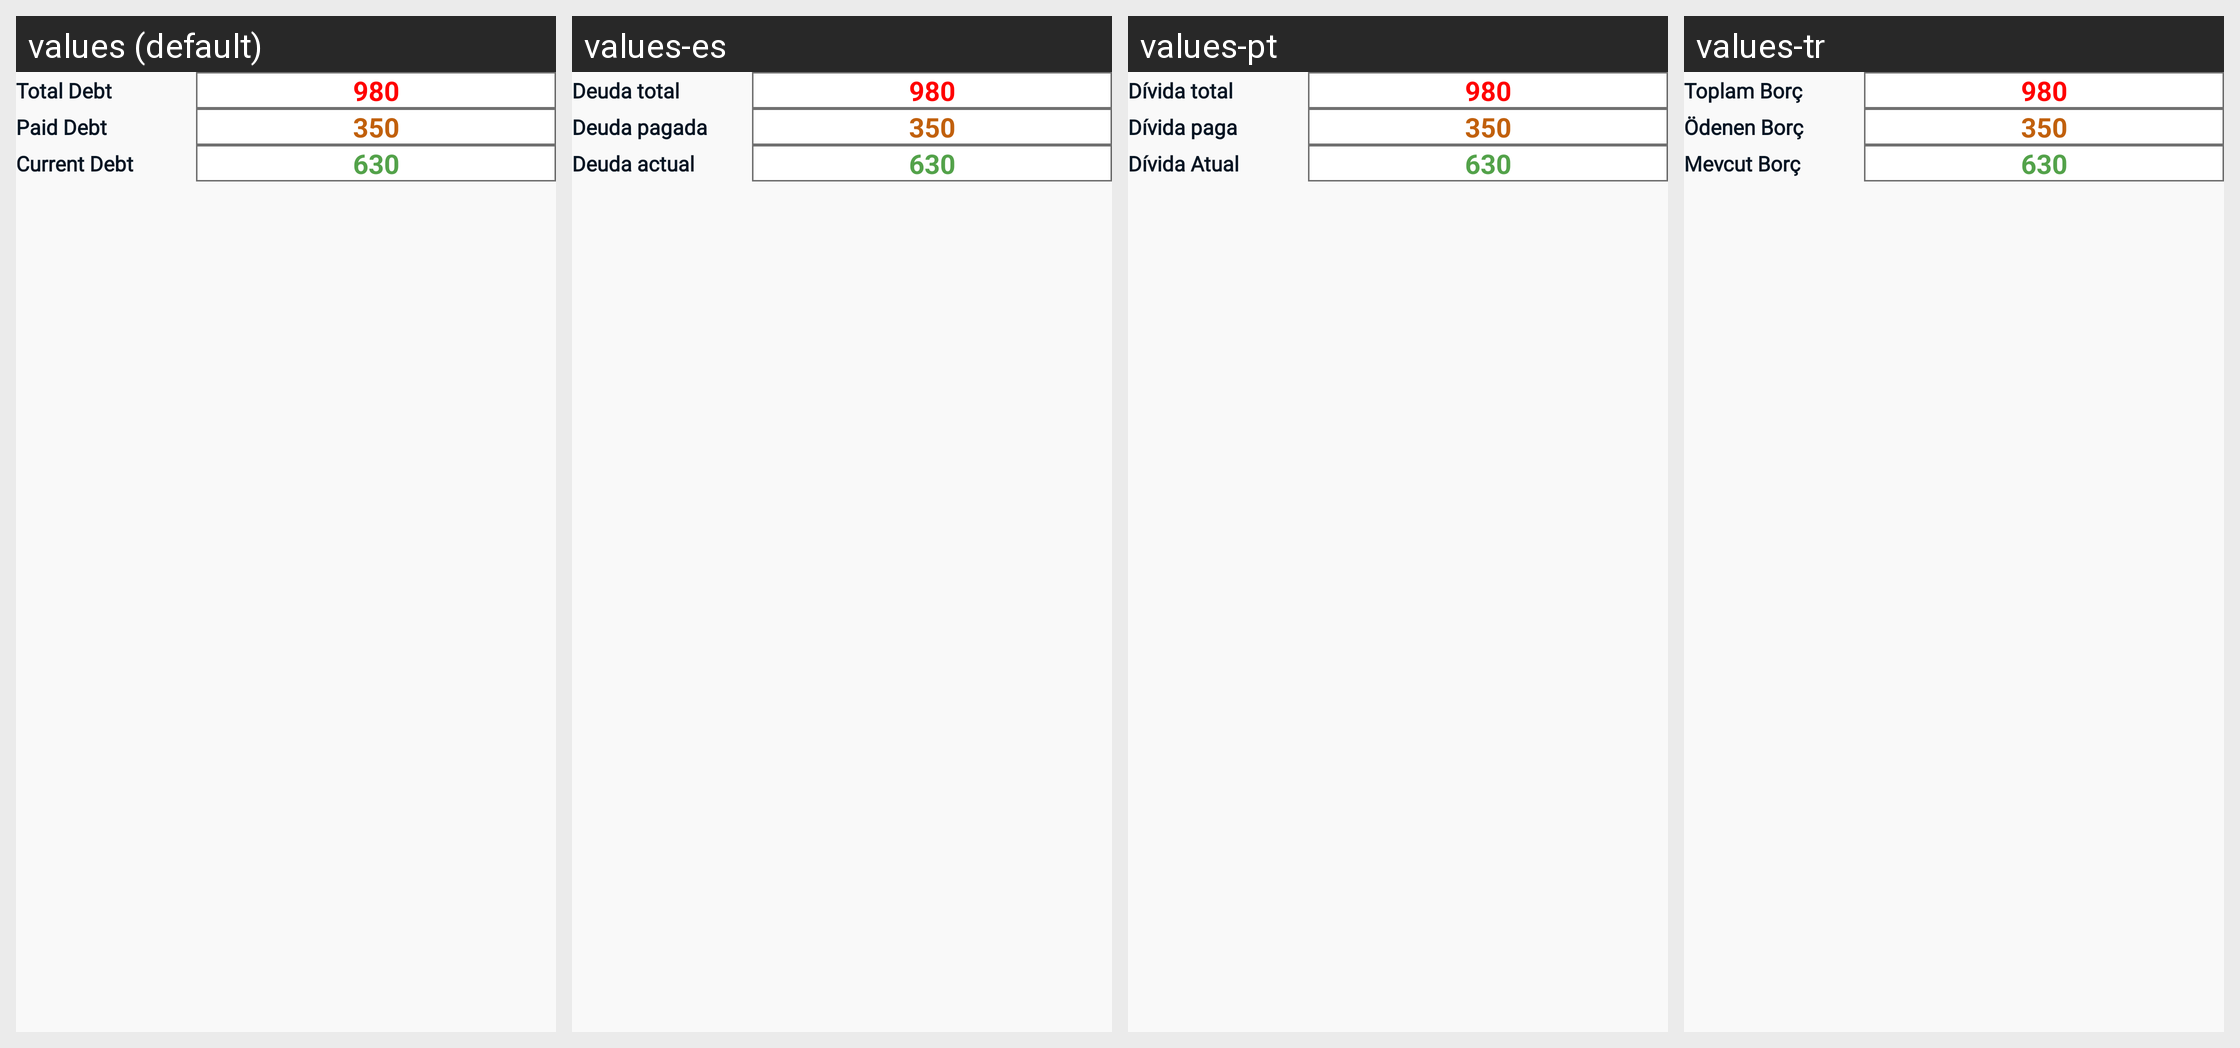

For this localized Android screen grid, give each drawn string resource with its value in every locale shown.
Android screen res/layout/fragment_edit_account.xml rendered under 4 locales, left to right: values (default), values-es, values-pt, values-tr. Device: Nexus 5 (rendered at 1080×1920; each locale shown at half size, 540×960, under a caption strip naming it); theme Theme.Cashier.
Other locales in the repository, not shown: values-ar, values-fr, values-gmh, values-hi, values-ja, values-ru, values-zh.
Strings drawn on this screen, with the default value and each locale's value (text and hints the layout hard-codes, and strings that could not be matched under every locale, appear in the picture but are not listed):

total_debt
  values: Total Debt
  values-es: Deuda total
  values-pt: Dívida total
  values-tr: Toplam Borç

paid_debt
  values: Paid Debt
  values-es: Deuda pagada
  values-pt: Dívida paga
  values-tr: Ödenen Borç

current_debt
  values: Current Debt
  values-es: Deuda actual
  values-pt: Dívida Atual
  values-tr: Mevcut Borç
